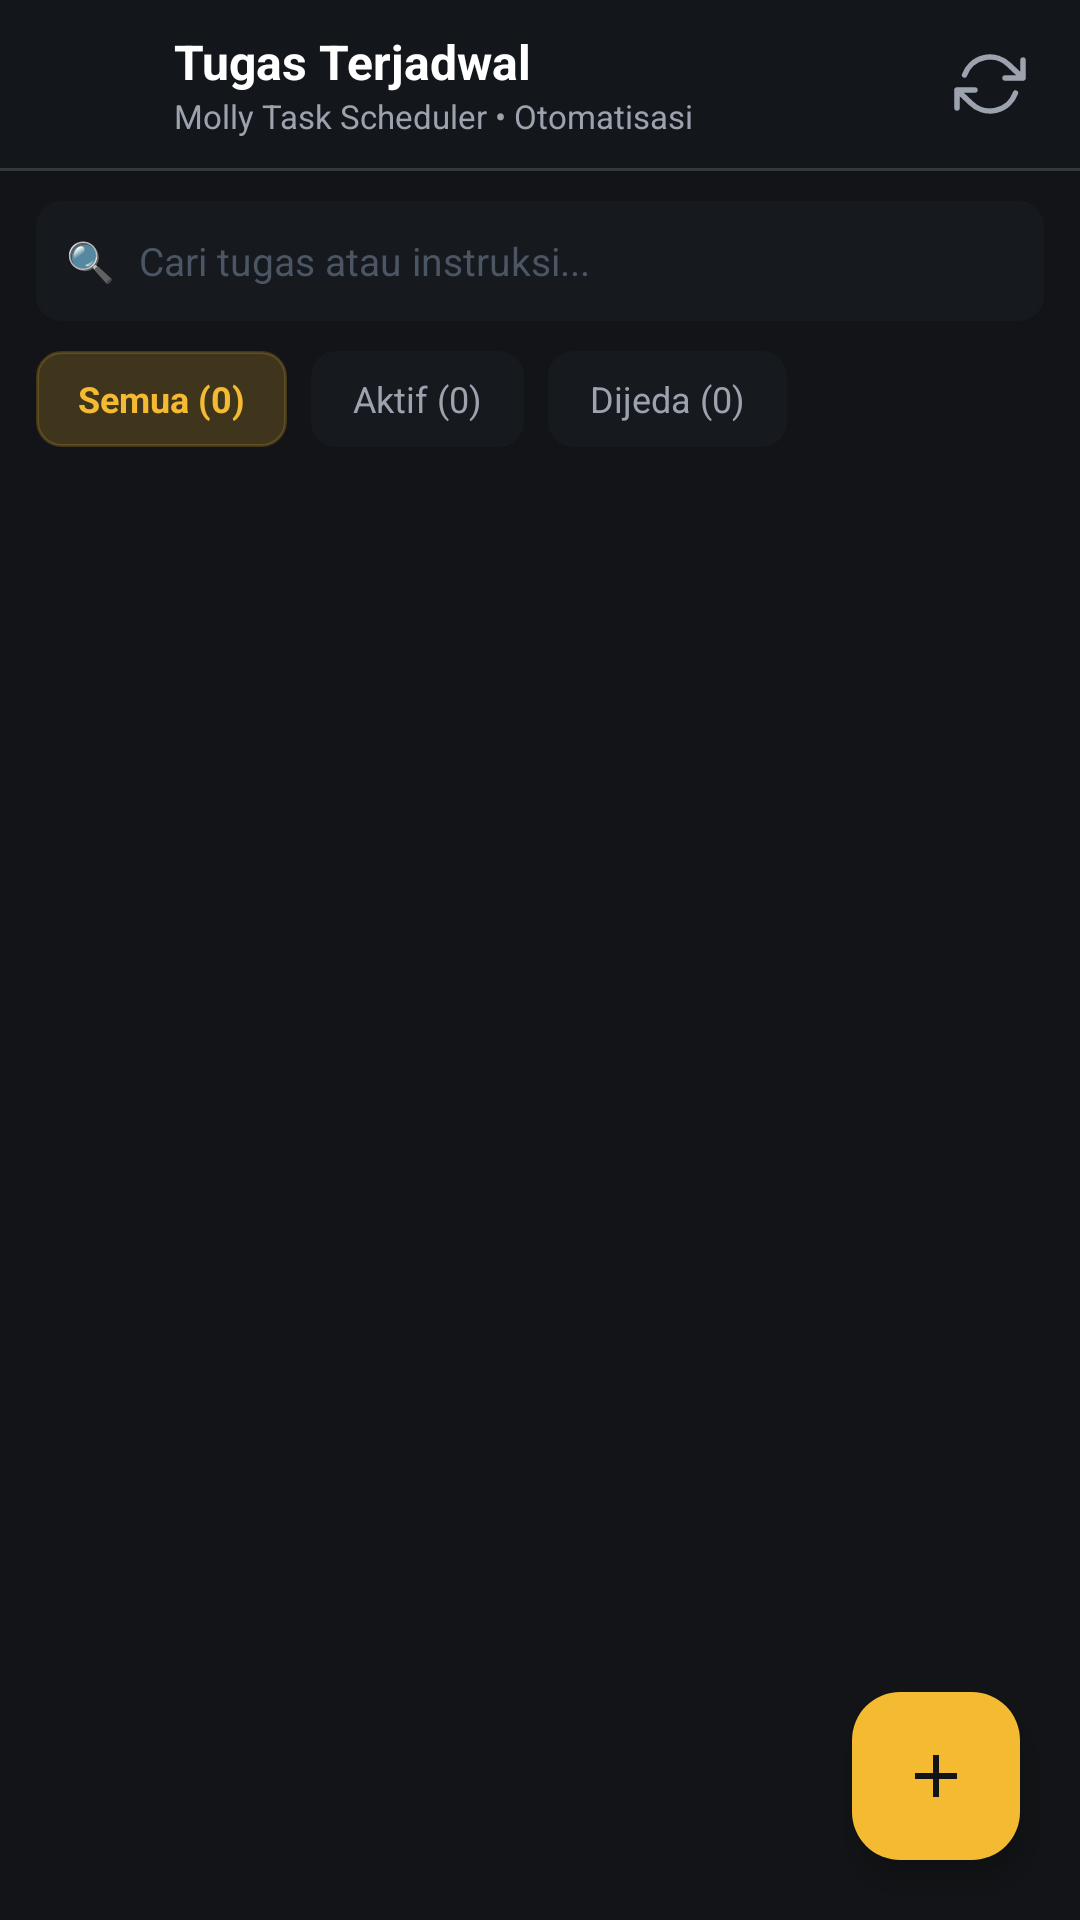

Here is an Android app screen rendered from its layout file. Give the layout XML and the strings, colors and styles it references.
<!-- AndroidManifest.xml: application theme Theme.MollyAgent -->
<!-- res/layout/activity_scheduled_tasks.xml -->
<?xml version="1.0" encoding="utf-8"?>
<androidx.coordinatorlayout.widget.CoordinatorLayout xmlns:android="http://schemas.android.com/apk/res/android"
    xmlns:app="http://schemas.android.com/apk/res-auto"
    android:layout_width="match_parent"
    android:layout_height="match_parent"
    android:background="@color/bg_dark">

    <LinearLayout
        android:layout_width="match_parent"
        android:layout_height="match_parent"
        android:orientation="vertical">

        
        <LinearLayout
            android:layout_width="match_parent"
            android:layout_height="56dp"
            android:background="#13161A"
            android:gravity="center_vertical"
            android:orientation="horizontal"
            android:paddingHorizontal="12dp">

            <ImageView
                android:id="@+id/btnBack"
                android:layout_width="36dp"
                android:layout_height="36dp"
                android:background="?selectableItemBackgroundBorderless"
                android:clickable="true"
                android:contentDescription="Kembali"
                android:focusable="true"
                android:padding="6dp"
                android:src="@drawable/ic_back"
                android:tint="#FFFFFF" />

            <LinearLayout
                android:layout_width="0dp"
                android:layout_height="wrap_content"
                android:layout_marginStart="10dp"
                android:layout_weight="1"
                android:orientation="vertical">

                <TextView
                    android:layout_width="wrap_content"
                    android:layout_height="wrap_content"
                    android:text="Tugas Terjadwal"
                    android:textColor="#FFFFFF"
                    android:textSize="16sp"
                    android:textStyle="bold" />

                <TextView
                    android:layout_width="wrap_content"
                    android:layout_height="wrap_content"
                    android:text="Molly Task Scheduler • Otomatisasi"
                    android:textColor="#9CA3AF"
                    android:textSize="11sp" />
            </LinearLayout>

            <ImageView
                android:id="@+id/btnRefreshTasks"
                android:layout_width="36dp"
                android:layout_height="36dp"
                android:background="?selectableItemBackgroundBorderless"
                android:clickable="true"
                android:contentDescription="Refresh Tugas"
                android:focusable="true"
                android:padding="6dp"
                android:src="@drawable/ic_refresh"
                android:tint="#9CA3AF" />
        </LinearLayout>

        <View
            android:layout_width="match_parent"
            android:layout_height="1dp"
            android:background="@color/border_dark" />

        
        <LinearLayout
            android:layout_width="match_parent"
            android:layout_height="wrap_content"
            android:layout_marginHorizontal="12dp"
            android:layout_marginTop="10dp"
            android:background="@drawable/bg_code_block"
            android:backgroundTint="#16191E"
            android:gravity="center_vertical"
            android:orientation="horizontal"
            android:paddingHorizontal="10dp">

            <TextView
                android:layout_width="wrap_content"
                android:layout_height="wrap_content"
                android:text="🔍"
                android:textSize="13sp" />

            <EditText
                android:id="@+id/etSearchTasks"
                android:layout_width="0dp"
                android:layout_height="40dp"
                android:layout_marginStart="8dp"
                android:layout_weight="1"
                android:background="@android:color/transparent"
                android:hint="Cari tugas atau instruksi..."
                android:singleLine="true"
                android:textColor="#FFFFFF"
                android:textColorHint="#4B5563"
                android:textSize="13sp" />

            <ImageView
                android:id="@+id/btnClearSearch"
                android:layout_width="24dp"
                android:layout_height="24dp"
                android:background="?selectableItemBackgroundBorderless"
                android:clickable="true"
                android:contentDescription="Hapus Pencarian"
                android:focusable="true"
                android:padding="4dp"
                android:src="@drawable/ic_clear"
                android:tint="#9CA3AF"
                android:visibility="gone" />
        </LinearLayout>

        
        <LinearLayout
            android:layout_width="match_parent"
            android:layout_height="wrap_content"
            android:layout_marginHorizontal="12dp"
            android:layout_marginTop="10dp"
            android:orientation="horizontal">

            <TextView
                android:id="@+id/tabFilterAll"
                android:layout_width="wrap_content"
                android:layout_height="32dp"
                android:background="@drawable/bg_action_pill"
                android:backgroundTint="#33F3BA32"
                android:clickable="true"
                android:focusable="true"
                android:gravity="center"
                android:paddingHorizontal="14dp"
                android:text="Semua (0)"
                android:textColor="@color/primary_gold"
                android:textSize="12sp"
                android:textStyle="bold" />

            <TextView
                android:id="@+id/tabFilterActive"
                android:layout_width="wrap_content"
                android:layout_height="32dp"
                android:layout_marginStart="8dp"
                android:background="@drawable/bg_action_pill"
                android:backgroundTint="#16191E"
                android:clickable="true"
                android:focusable="true"
                android:gravity="center"
                android:paddingHorizontal="14dp"
                android:text="Aktif (0)"
                android:textColor="#9CA3AF"
                android:textSize="12sp" />

            <TextView
                android:id="@+id/tabFilterPaused"
                android:layout_width="wrap_content"
                android:layout_height="32dp"
                android:layout_marginStart="8dp"
                android:background="@drawable/bg_action_pill"
                android:backgroundTint="#16191E"
                android:clickable="true"
                android:focusable="true"
                android:gravity="center"
                android:paddingHorizontal="14dp"
                android:text="Dijeda (0)"
                android:textColor="#9CA3AF"
                android:textSize="12sp" />
        </LinearLayout>

        
        <FrameLayout
            android:layout_width="match_parent"
            android:layout_height="match_parent"
            android:layout_marginTop="8dp">

            <androidx.recyclerview.widget.RecyclerView
                android:id="@+id/rvScheduledTasks"
                android:layout_width="match_parent"
                android:layout_height="match_parent"
                android:clipToPadding="false"
                android:paddingBottom="80dp" />

            
            <ProgressBar
                android:id="@+id/pbTasksLoading"
                android:layout_width="40dp"
                android:layout_height="40dp"
                android:layout_gravity="center"
                android:indeterminateTint="@color/primary_gold"
                android:visibility="gone" />

            
            <LinearLayout
                android:id="@+id/llEmptyTasks"
                android:layout_width="match_parent"
                android:layout_height="wrap_content"
                android:layout_gravity="center"
                android:gravity="center"
                android:orientation="vertical"
                android:padding="32dp"
                android:visibility="gone">

                <TextView
                    android:layout_width="wrap_content"
                    android:layout_height="wrap_content"
                    android:text="⏰"
                    android:textSize="48sp" />

                <TextView
                    android:layout_width="wrap_content"
                    android:layout_height="wrap_content"
                    android:layout_marginTop="16dp"
                    android:text="Belum Ada Tugas Terjadwal"
                    android:textColor="#FFFFFF"
                    android:textSize="16sp"
                    android:textStyle="bold" />

                <TextView
                    android:layout_width="wrap_content"
                    android:layout_height="wrap_content"
                    android:layout_marginTop="8dp"
                    android:gravity="center"
                    android:text="Otomatisasi rutinitas harian Anda dengan agen AI Molly. Tekan tombol + di bawah untuk membuat jadwal tugas pertama."
                    android:textColor="#9CA3AF"
                    android:textSize="13sp" />
            </LinearLayout>

        </FrameLayout>

    </LinearLayout>

    
    <com.google.android.material.floatingactionbutton.FloatingActionButton
        android:id="@+id/fabAddTask"
        android:layout_width="wrap_content"
        android:layout_height="wrap_content"
        android:layout_gravity="bottom|end"
        android:layout_margin="20dp"
        android:contentDescription="Buat Tugas Terjadwal Baru"
        android:src="@drawable/ic_add"
        app:backgroundTint="@color/primary_gold"
        app:tint="#121417" />

</androidx.coordinatorlayout.widget.CoordinatorLayout>
<!-- resources referenced by this layout -->
<resources>
  <color name="bg_dark">#121417</color>
  <color name="border_dark">#34383D</color>
  <color name="primary_gold">#F3BA32</color>
  <!-- drawable bg_action_pill (drawable) -->
  <?xml version="1.0" encoding="utf-8"?>
  <shape xmlns:android="http://schemas.android.com/apk/res/android"
      android:shape="rectangle">
      <solid android:color="#242830" />
      <stroke
          android:width="1dp"
          android:color="#363C48" />
      <corners android:radius="8dp" />
      <padding
          android:bottom="5dp"
          android:left="9dp"
          android:right="9dp"
          android:top="5dp" />
  </shape>
  <!-- drawable bg_code_block (drawable) -->
  <?xml version="1.0" encoding="utf-8"?>
  <shape xmlns:android="http://schemas.android.com/apk/res/android"
      android:shape="rectangle">
      <solid android:color="#0D0E11" />
      <corners android:radius="8dp" />
      <stroke
          android:width="1dp"
          android:color="#26292E" />
  </shape>
  <!-- drawable ic_add (drawable) -->
  <vector xmlns:android="http://schemas.android.com/apk/res/android"
      android:width="24dp"
      android:height="24dp"
      android:viewportWidth="24"
      android:viewportHeight="24">
      <path
          android:fillColor="#121417"
          android:pathData="M19,13h-6v6h-2v-6H5v-2h6V5h2v6h6v2z" />
  </vector>
  <!-- drawable ic_clear (drawable) -->
  <vector xmlns:android="http://schemas.android.com/apk/res/android"
      android:width="24dp"
      android:height="24dp"
      android:viewportWidth="24"
      android:viewportHeight="24">
      <path
          android:fillColor="#F5F7F7"
          android:pathData="M15,16h4v2h-4zm0,-8h7v2h-7zm0,4h6v2h-6zM3,18c0,1.1 0.9,2 2,2h6c1.1,0 2,-0.9 2,-2V8H3v10zm2,-8h6v8H5v-8zm5,-6H6L5,5H2v2h12V5h-3z" />
  </vector>
  <!-- drawable ic_refresh (drawable) -->
  <vector xmlns:android="http://schemas.android.com/apk/res/android"
      android:width="18dp"
      android:height="18dp"
      android:viewportWidth="24"
      android:viewportHeight="24">
      <path
          android:fillColor="#00000000"
          android:strokeColor="#9CA3AF"
          android:strokeWidth="1.8"
          android:strokeLineCap="round"
          android:strokeLineJoin="round"
          android:pathData="M23 4v6h-6M1 20v-6h6M3.51 9a9 9 0 0 1 14.85-3.36L23 10M1 14l4.64 4.36A9 9 0 0 0 20.49 15" />
  </vector>
  <style name="Theme.MollyAgent" parent="Theme.Material3.Dark.NoActionBar">
          <item name="colorPrimary">@color/primary_gold</item>
          <item name="colorPrimaryDark">@color/primary_gold_dark</item>
          <item name="colorSecondary">@color/primary_gold</item>
          <item name="android:windowBackground">@color/bg_dark</item>
          <item name="android:statusBarColor">@color/bg_dark</item>
          <item name="android:navigationBarColor">@color/bg_dark</item>
      </style>
  <color name="primary_gold_dark">#E2AB28</color>
</resources>
